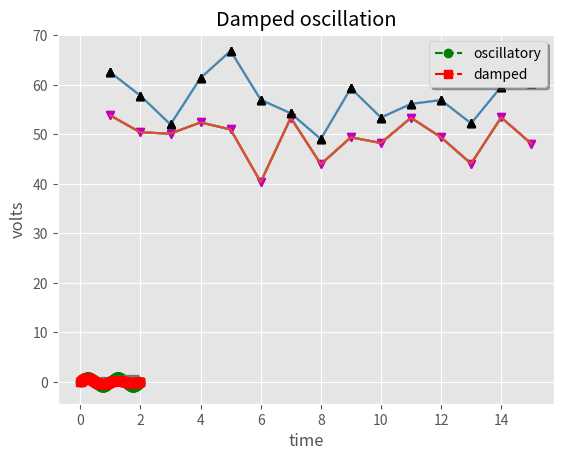

Write the Python code that produced this figure.
import pandas as pd
import numpy as np
import matplotlib.pyplot as plt
plt.style.use('ggplot')

data_set_size = 15
low_mu, low_sigma = 50, 4.3
low_data_set = low_mu + low_sigma * np.random.randn(data_set_size)
high_mu, high_sigma = 57, 5.2
high_data_set = high_mu + high_sigma * np.random.randn(data_set_size)

days = list(range(1, data_set_size + 1))

plt.plot(days, low_data_set)
plt.show()

plt.plot(days, low_data_set,         
         days, high_data_set)
plt.show()

plt.plot(days, low_data_set,
         days, low_data_set, "vm",
         days, high_data_set, 
         days, high_data_set, "^k")
plt.show()

plt.plot( 
         days, high_data_set, "^k")
plt.show()

plt.plot(days, low_data_set,
         days, low_data_set, "vm",
         days, high_data_set, 
         days, high_data_set, "^k")
plt.xlabel('Day')
plt.ylabel('Temperature: degrees Farenheit')
plt.title('Randomized temperature data')
plt.show()

plt.plot(days, low_data_set,
         
         days, high_data_set
         )
plt.xlabel('Day')
plt.ylabel('Temperature: degrees Farenheit')
plt.title('Randomized temperature data')
plt.show()

plt.plot(
         days, high_data_set, "^k")
plt.xlabel('Day')
plt.ylabel('Temperature: degrees Farenheit')
plt.title('Randomized temperature data')
plt.show()

t1 = np.arange(0.0, 2.0, 0.1)
t2 = np.arange(0.0, 2.0, 0.01)

# note that plot returns a list of lines.  The "l1, = plot" usage
# extracts the first element of the list into l1 using tuple
# unpacking.  So l1 is a Line2D instance, not a sequence of lines
l1, = plt.plot(t2, np.exp(-t2))
l2, l3 = plt.plot(t2, np.sin(2 * np.pi * t2), '--go', t1, np.log(1 + t1), '.')
l4, = plt.plot(t2, np.exp(-t2) * np.sin(2 * np.pi * t2), 'rs-.')

plt.legend((l2, l4), ('oscillatory', 'damped'), loc='upper right', shadow=True)
plt.xlabel('time')
plt.ylabel('volts')
plt.title('Damped oscillation')
plt.show()

